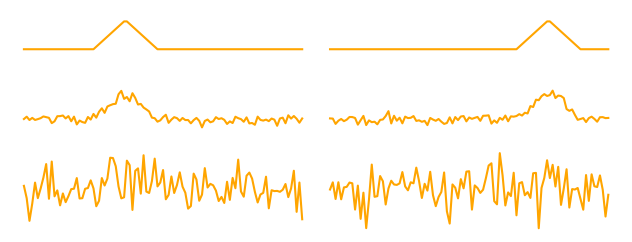

Source code (Python): (Note: this script raises an exception after producing the figure.)
import numpy as np
import matplotlib.pyplot as plt

length = 101

signal_1 = np.zeros((length,))
signal_1[length//4:(length//4)+(length//8)] += np.linspace(0, 1, length//8)
signal_1[(length//4)+(length//8):(length//4)+2*(length//8)] += np.linspace(1, 0, length//8)

signal_2 = np.zeros((length,))
signal_2[2*length//3:(2*length//3)+(length//8)] += np.linspace(0, 1, length//8)
signal_2[2*length//3+(length//8):(2*length//3)+2*(length//8)] += np.linspace(1, 0, length//8)


sigma_low = 0.1
sample_1_low = (signal_1 + sigma_low * np.random.randn(length)) / (1 + sigma_low**2)
sample_2_low = (signal_2 + sigma_low * np.random.randn(length)) / (1 + sigma_low**2)

sigma_high = 1.
sample_1_high = (signal_1 + sigma_high * np.random.randn(length)) / (1 + sigma_high**2)
sample_2_high = (signal_2 + sigma_high * np.random.randn(length)) / (1 + sigma_high**2)

# gridspec_kw = {"hspace": -0.1, "wspace": -0.2}
fig, axes = plt.subplots(3, 2, squeeze=True, sharey='all', sharex='all')

axes[0, 0].plot(signal_1, c="orange", linewidth=1.5)
axes[0, 1].plot(signal_2, c="orange", linewidth=1.5)
axes[1, 0].plot(sample_1_low, c="orange", linewidth=1.5)
axes[1, 1].plot(sample_2_low, c="orange", linewidth=1.5)
axes[2, 0].plot(sample_1_high, c="orange", linewidth=1.5)
axes[2, 1].plot(sample_2_high, c="orange", linewidth=1.5)

for axis in axes.flatten():
    axis.set_aspect(10.)
    axis.set_axis_off()

fig.tight_layout(pad=1., h_pad=-14., w_pad=0., rect=None)

plt.savefig("./../figs/minor_plots/MRA_noise.png")
plt.savefig("./../figs/minor_plots/MRA_noise.pdf")

plt.show()